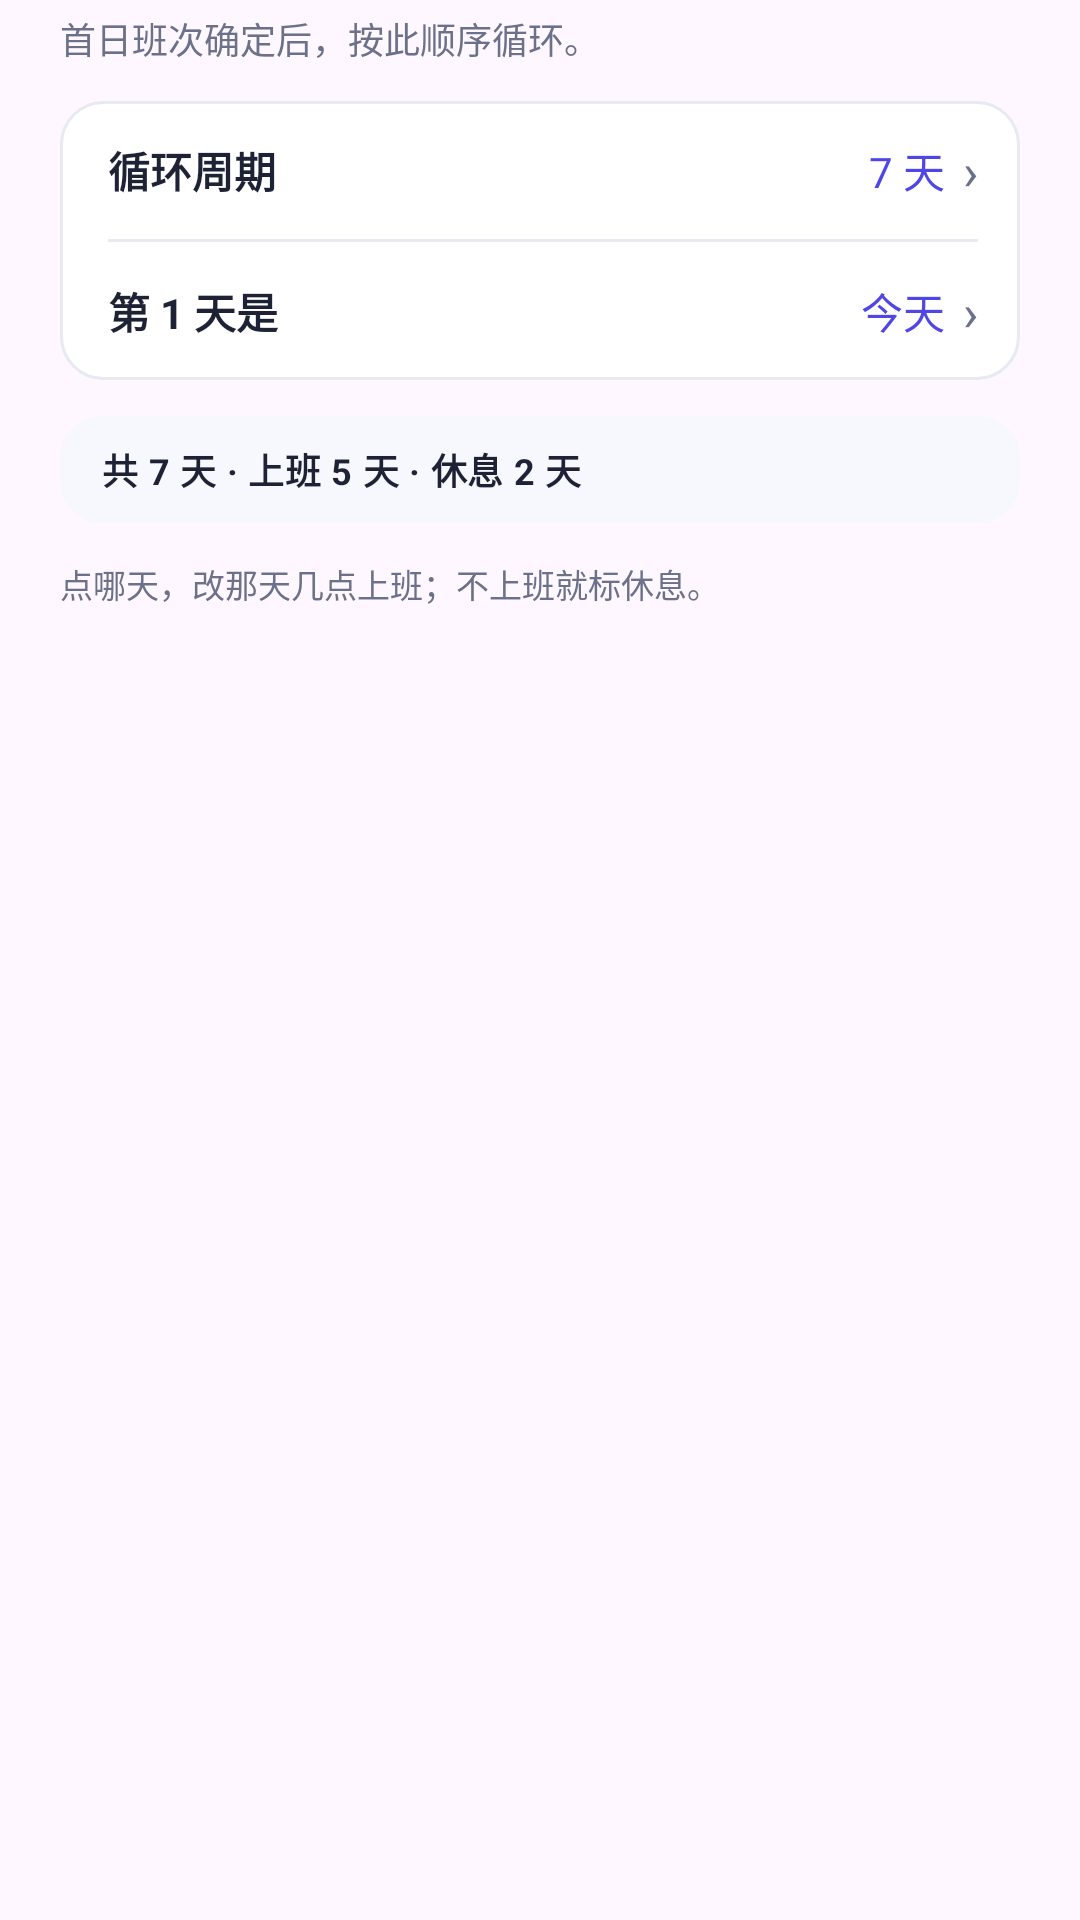

Android layout source for this screen:
<!-- AndroidManifest.xml: application theme Theme.WeekdayAlarm -->
<!-- res/layout/dialog_schedule_sheet.xml -->
<?xml version="1.0" encoding="utf-8"?>
<LinearLayout xmlns:android="http://schemas.android.com/apk/res/android"
    android:layout_width="match_parent"
    android:layout_height="wrap_content"
    android:orientation="vertical"
    android:paddingStart="20dp"
    android:paddingTop="4dp"
    android:paddingEnd="20dp"
    android:paddingBottom="8dp">

    <TextView
        android:id="@+id/tv_sub"
        android:layout_width="match_parent"
        android:layout_height="wrap_content"
        android:lineSpacingMultiplier="1.35"
        android:text="首日班次确定后，按此顺序循环。"
        android:textColor="@color/sub"
        android:textSize="12sp" />

    
    <LinearLayout
        android:id="@+id/box_params"
        android:layout_width="match_parent"
        android:layout_height="wrap_content"
        android:layout_marginTop="12dp"
        android:background="@drawable/bg_dialog_row"
        android:orientation="vertical">

        <LinearLayout
            android:id="@+id/row_len"
            android:layout_width="match_parent"
            android:layout_height="wrap_content"
            android:background="?android:attr/selectableItemBackground"
            android:clickable="true"
            android:focusable="true"
            android:gravity="center_vertical"
            android:minHeight="46dp"
            android:orientation="horizontal"
            android:paddingStart="16dp"
            android:paddingTop="11dp"
            android:paddingEnd="14dp"
            android:paddingBottom="11dp">

            <TextView
                android:layout_width="0dp"
                android:layout_height="wrap_content"
                android:layout_weight="1"
                android:text="循环周期"
                android:textColor="@color/ink"
                android:textSize="14sp"
                android:textStyle="bold" />

            <TextView
                android:id="@+id/tv_len"
                android:layout_width="wrap_content"
                android:layout_height="wrap_content"
                android:text="7 天"
                android:textColor="@color/indigo"
                android:textSize="14sp" />

            <TextView style="@style/ValueChevron" />
        </LinearLayout>

        <View
            android:layout_width="match_parent"
            android:layout_height="1dp"
            android:layout_marginStart="16dp"
            android:layout_marginEnd="14dp"
            android:background="@color/line" />

        <LinearLayout
            android:id="@+id/row_start"
            android:layout_width="match_parent"
            android:layout_height="wrap_content"
            android:background="?android:attr/selectableItemBackground"
            android:clickable="true"
            android:focusable="true"
            android:gravity="center_vertical"
            android:minHeight="46dp"
            android:orientation="horizontal"
            android:paddingStart="16dp"
            android:paddingTop="11dp"
            android:paddingEnd="14dp"
            android:paddingBottom="11dp">

            <TextView
                android:layout_width="0dp"
                android:layout_height="wrap_content"
                android:layout_weight="1"
                android:text="第 1 天是"
                android:textColor="@color/ink"
                android:textSize="14sp"
                android:textStyle="bold" />

            <TextView
                android:id="@+id/tv_start"
                android:layout_width="wrap_content"
                android:layout_height="wrap_content"
                android:text="今天"
                android:textColor="@color/indigo"
                android:textSize="14sp" />

            <TextView style="@style/ValueChevron" />
        </LinearLayout>
    </LinearLayout>

    

    
    <TextView
        android:id="@+id/tv_summary"
        android:layout_width="match_parent"
        android:layout_height="wrap_content"
        android:layout_marginTop="12dp"
        android:background="@drawable/bg_sheet_summary"
        android:letterSpacing="0.02"
        android:paddingStart="14dp"
        android:paddingTop="9dp"
        android:paddingEnd="14dp"
        android:paddingBottom="9dp"
        android:text="共 7 天 · 上班 5 天 · 休息 2 天"
        android:textColor="@color/ink"
        android:textSize="12sp"
        android:textStyle="bold" />

    
    <LinearLayout
        android:id="@+id/box_week_cells"
        android:layout_width="match_parent"
        android:layout_height="wrap_content"
        android:layout_marginTop="@dimen/space_10"
        android:orientation="horizontal"
        android:visibility="gone" />

    
    <ScrollView
        android:id="@+id/scroll_days"
        android:layout_width="match_parent"
        android:layout_height="wrap_content"
        android:layout_marginTop="4dp"
        android:fadingEdgeLength="28dp"
        android:requiresFadingEdge="vertical"
        android:scrollbars="none">

        <LinearLayout
            android:id="@+id/list_days"
            android:layout_width="match_parent"
            android:layout_height="wrap_content"
            android:orientation="vertical" />
    </ScrollView>

    <TextView
        android:id="@+id/tv_hint"
        android:layout_width="match_parent"
        android:layout_height="wrap_content"
        android:layout_marginTop="8dp"
        android:text="点哪天，改那天几点上班；不上班就标休息。"
        android:textColor="@color/sub"
        android:textSize="11sp" />
</LinearLayout>
<!-- resources referenced by this layout -->
<resources>
  <color name="indigo">#4F46E5</color>
  <color name="ink">#1E2235</color>
  <color name="line">#E7E9F3</color>
  <color name="sub">#6B7189</color>
  <dimen name="space_10">10dp</dimen>
  <!-- drawable bg_dialog_row (drawable) -->
  <?xml version="1.0" encoding="utf-8"?>
  <shape xmlns:android="http://schemas.android.com/apk/res/android"
      android:shape="rectangle">
      <solid android:color="@color/card" />
      <stroke
          android:width="1dp"
          android:color="@color/line" />
      <corners android:radius="@dimen/radius_row" />
  </shape>
  <!-- drawable bg_sheet_summary (drawable) -->
  <?xml version="1.0" encoding="utf-8"?>
  <shape xmlns:android="http://schemas.android.com/apk/res/android"
      android:shape="rectangle">
      <solid android:color="@color/section_bg" />
      <corners android:radius="@dimen/radius_row" />
  </shape>
  <style name="ValueChevron">
          <item name="android:layout_width">wrap_content</item>
          <item name="android:layout_height">wrap_content</item>
          <item name="android:layout_marginStart">@dimen/space_6</item>
          <item name="android:text">›</item>
          <item name="android:textColor">@color/sub</item>
          <item name="android:textSize">@dimen/font_chevron</item>
      </style>
  <style name="Theme.WeekdayAlarm" parent="Theme.Material3.DayNight.NoActionBar">
          <item name="colorPrimary">@color/indigo</item>
          <item name="colorPrimaryVariant">@color/indigo_dark</item>
          <item name="colorOnPrimary">@color/white</item>
          <item name="android:statusBarColor">@color/bg</item>
          <item name="android:windowLightStatusBar">true</item>
      </style>
  <color name="card">#FFFFFF</color>
  <dimen name="radius_row">14dp</dimen>
  <color name="section_bg">#F7F8FD</color>
  <dimen name="space_6">6dp</dimen>
  <dimen name="font_chevron">17sp</dimen>
  <color name="indigo_dark">#4338CA</color>
  <color name="white">#FFFFFFFF</color>
  <color name="bg">#F4F5FB</color>
</resources>
